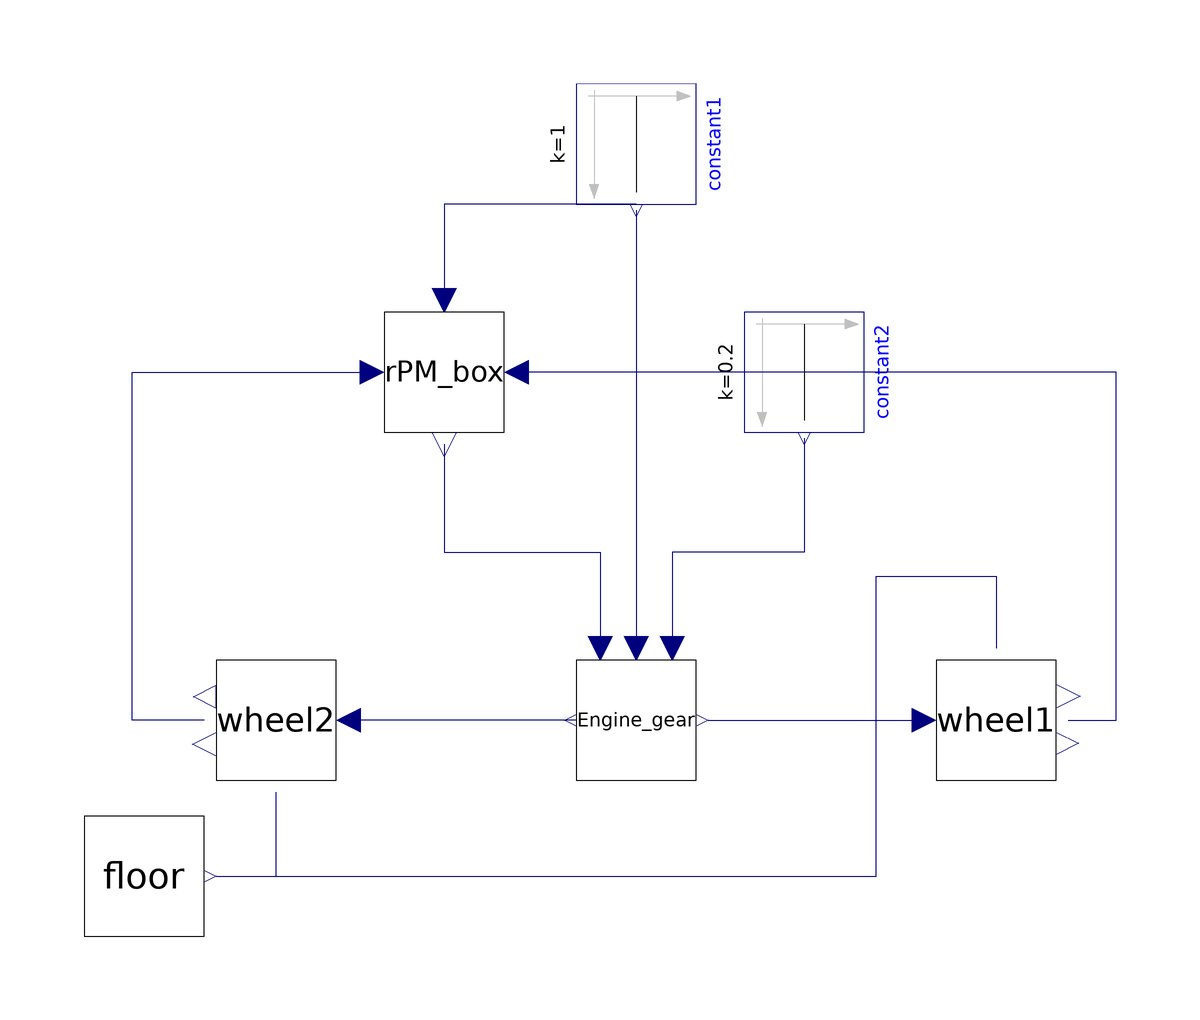

The component connection diagram of the Modelica model below, drawn from its own Placement and Line annotations.

model Engine_sumul_2
  engine_gear Engine_gear(equation_1(start = 12))  annotation(
    Placement(visible = true, transformation(origin = {0, -60}, extent = {{-10, -10}, {10, 10}}, rotation = -90)));
  wheel wheel1 annotation(
    Placement(visible = true, transformation(origin = {60, -60}, extent = {{-10, -10}, {10, 10}}, rotation = 0)));
  wheel wheel2 annotation(
    Placement(visible = true, transformation(origin = {-60, -60}, extent = {{-10, -10}, {10, 10}}, rotation = 180)));
  Floor floor annotation(
    Placement(visible = true, transformation(origin = {-82, -86}, extent = {{-10, -10}, {10, 10}}, rotation = 0)));
  Modelica.Blocks.Sources.Constant constant2(k = 0.2) annotation(
    Placement(visible = true, transformation(origin = {28, -2}, extent = {{-10, -10}, {10, 10}}, rotation = -90)));
  Modelica.Blocks.Sources.Constant constant1(k = 1) annotation(
    Placement(visible = true, transformation(origin = {0, 36}, extent = {{-10, -10}, {10, 10}}, rotation = -90)));
  RPM_box rPM_box annotation(
    Placement(visible = true, transformation(origin = {-32, -2}, extent = {{-10, -10}, {10, 10}}, rotation = 0)));
equation
  connect(Engine_gear.Torque_output1, wheel1.Torque_input) annotation(
    Line(points = {{12, -60}, {48, -60}}, color = {0, 0, 127}));
  connect(Engine_gear.Torque_output2, wheel2.Torque_input) annotation(
    Line(points = {{-10, -60}, {-48, -60}}, color = {0, 0, 127}));
  connect(floor.Friction_output, wheel2.Friction_input) annotation(
    Line(points = {{-70, -86}, {-60, -86}, {-60, -72}}, color = {0, 0, 127}));
  connect(floor.Friction_output, wheel1.Friction_input) annotation(
    Line(points = {{-70, -86}, {40, -86}, {40, -36}, {60, -36}, {60, -48}}, color = {0, 0, 127}));
  connect(constant2.y, Engine_gear.Accel_input) annotation(
    Line(points = {{28, -13}, {28, -32}, {6, -32}, {6, -48}}, color = {0, 0, 127}));
  connect(constant1.y, Engine_gear.Gear_input) annotation(
    Line(points = {{0, 25}, {0, -48}}, color = {0, 0, 127}));
  connect(wheel2.wheel_RPM, rPM_box.RPM_input_1) annotation(
    Line(points = {{-72, -60}, {-84, -60}, {-84, -2}, {-44, -2}}, color = {0, 0, 127}));
  connect(wheel1.wheel_RPM, rPM_box.RPM_input_2) annotation(
    Line(points = {{72, -60}, {80, -60}, {80, -2}, {-20, -2}}, color = {0, 0, 127}));
  connect(rPM_box.RPM_output, Engine_gear.RPM_input) annotation(
    Line(points = {{-32, -14}, {-32, -32}, {-6, -32}, {-6, -48}}, color = {0, 0, 127}));
  connect(constant1.y, rPM_box.Gear_input) annotation(
    Line(points = {{0, 26}, {-32, 26}, {-32, 10}}, color = {0, 0, 127}));

annotation(
    uses(Modelica(version = "4.0.0")));
end Engine_sumul_2;